Photos from the image-classification dataset "splits" in the GitHub repository Varshapandey-8757/Kidney_stone_Detection_system. Its 2 classes are: normal, stone.

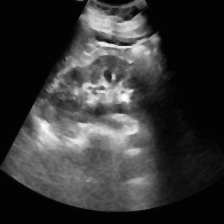
Label: normal

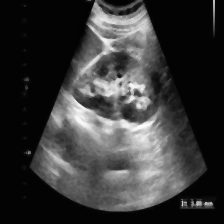
Label: stone

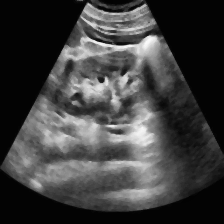
Label: normal

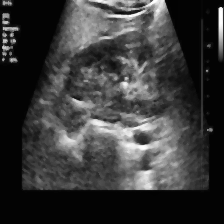
Label: stone

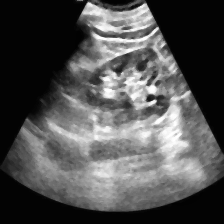
Label: normal

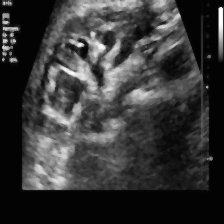
Label: stone
